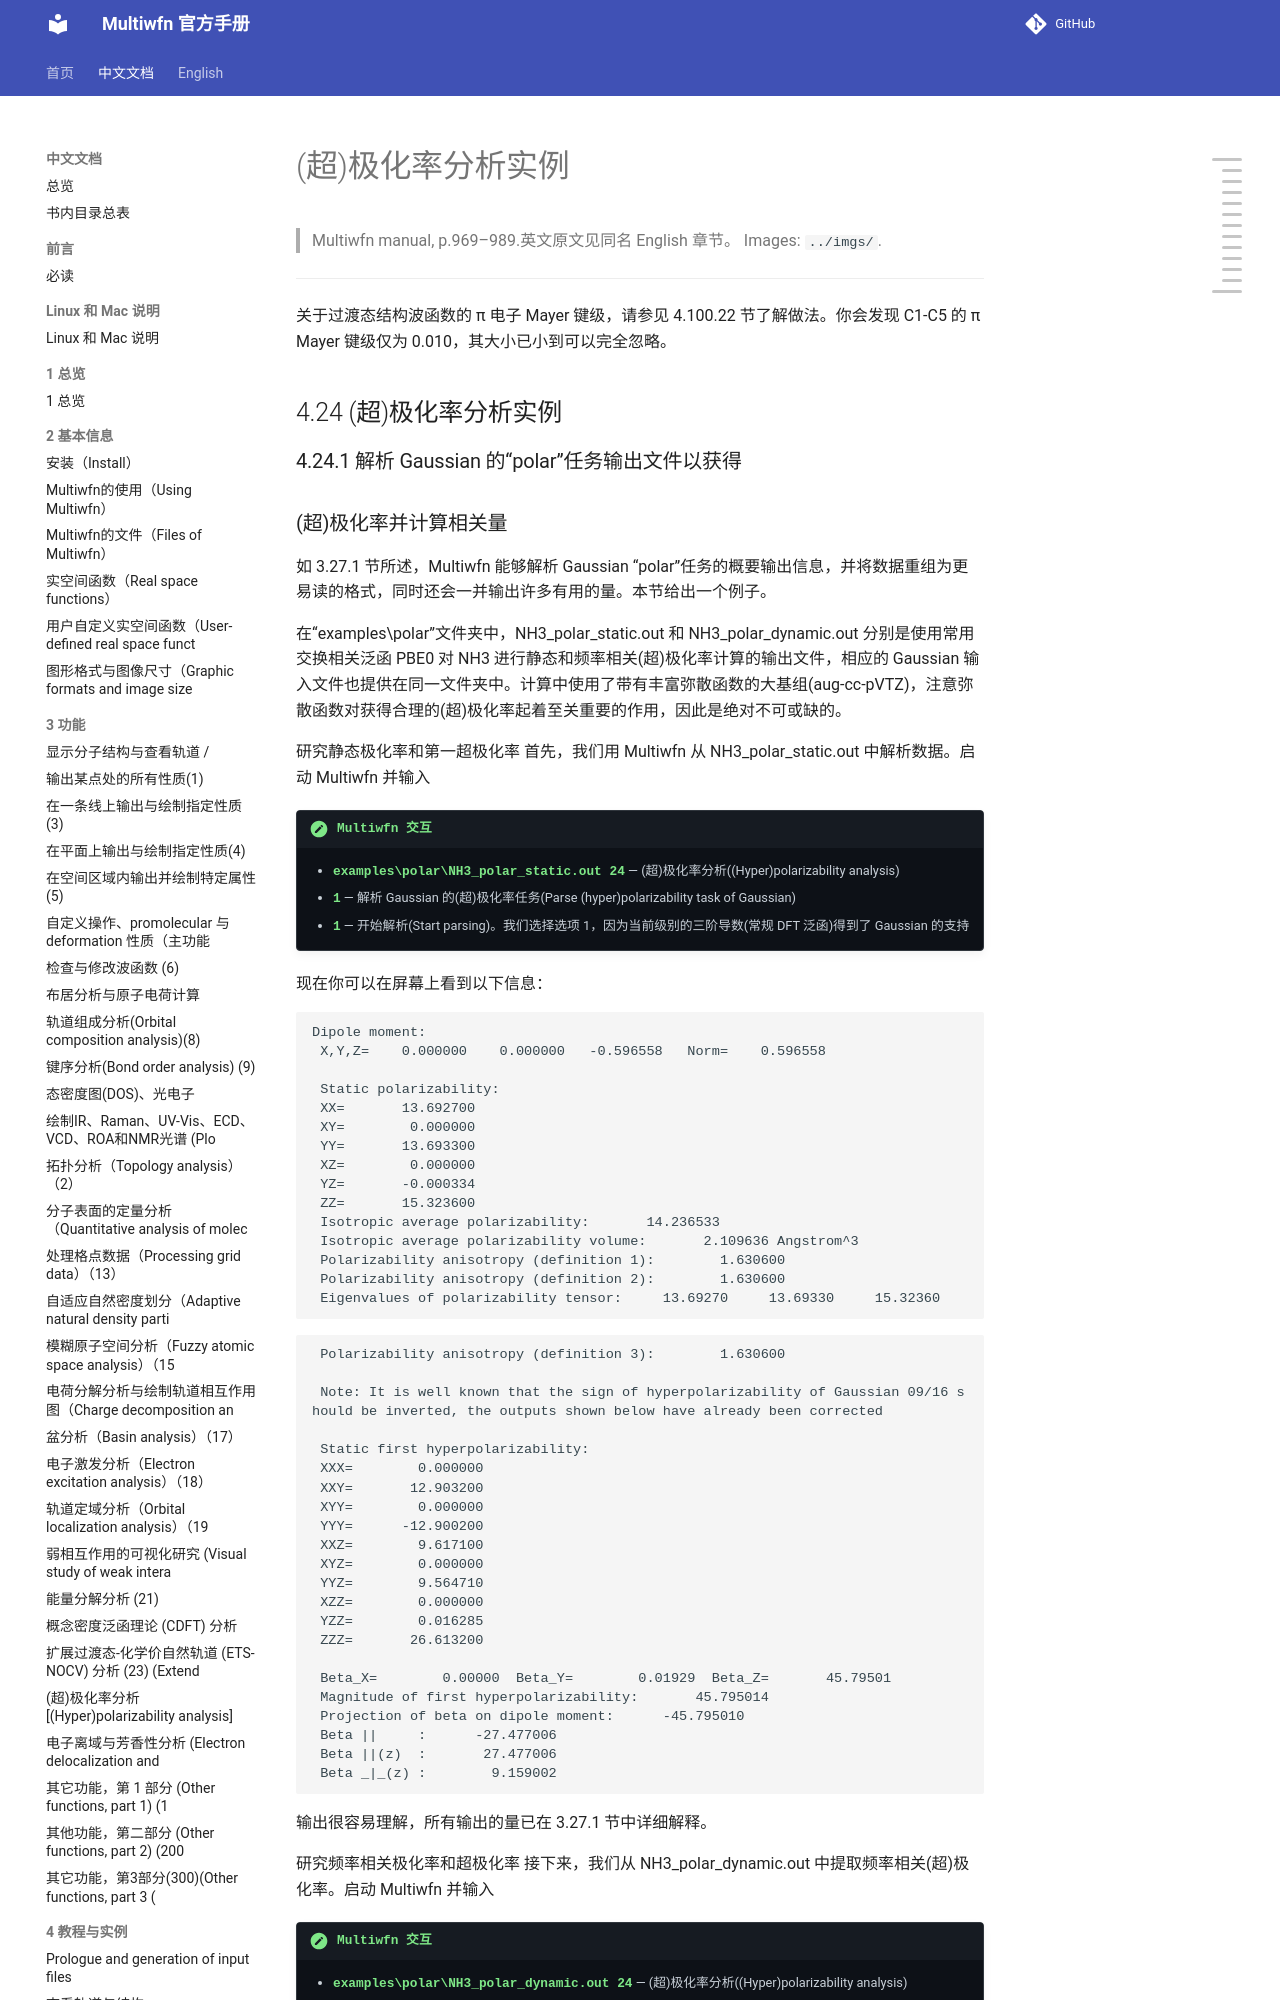

repository: wxyhgk/multiwfn-docs · page: zh/zh_65_4-24-examples-of-hyper-polarizability-analyses.html · generator: mkdocs

# (超)极化率分析实例

> Multiwfn manual, p.969–989.英文原文见同名 English 章节。 Images: `../imgs/`.

---

<!-- p.969 -->


关于过渡态结构波函数的 π 电子 Mayer 键级，请参见 4.100.22 节了解做法。你会发现 C1-C5 的 π Mayer 键级仅为 0.010，其大小已小到可以完全忽略。


## 4.24 (超)极化率分析实例


### 4.24.1 解析 Gaussian 的“polar”任务输出文件以获得
